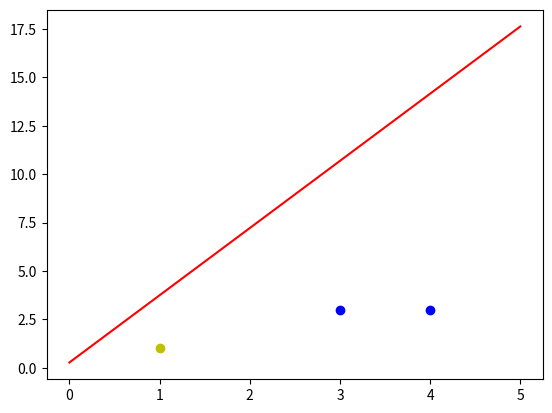

Source code (Python):
# coding: utf-8
 
# In[ ]:
 
import numpy as np
import matplotlib.pyplot as plt
 
# In[ ]:
 
#输入数据
X = np.array([[1,3,3],
              [1,4,3],
              [1,1,1]])
#标签
Y = np.array([1,1,-1])
#权值初始化，1行3列，取值范围-1到1
W = (np.random.random(3)-0.5)*2
print("初始权值：",W)
#学习率设置
lr = 0.21
#计算迭代次数
n = 0
#神经网络输出
O = 0
 
#更新权值
def update():
    #加了global，则可以在函数内部对函数外的对象进行操作了，也可以改变它的值了
    global X,Y,W,lr,n
    n+=1#记录迭代次数
    #矩阵乘，X 三行散列矩阵 W
    O = np.sign(np.dot(X,W.T))
    #改变的权值公式
    W_C = lr*((Y-O.T).dot(X))/int(X.shape[0])

    W = W + W_C


# In[ ]:

#循环更新权值
for _ in range(10):
    update()#更新权值
    print("当前权值:",W)#打印当前权值
    print(n)#打印迭代次数

    # np.sign：激活函数，负数为-1，0为0，正数为1
    # np.dot()矩阵乘法
    np_dot = np.dot(X,W.T)
    O = np.sign(np_dot)#计算当前输出
    print("当前输出:",O)
    #.all()判断两个矩阵是否全部想等
    #O：实际值，Y.T预期值
    #Y.T对矩阵进行转置,转置:行变为列，列变为行
    if(O == Y.T).all(): #如果实际输出等于期望输出，模型收敛，循环结束
        print('Finished')
        print('epoch:',n)
        break


#画图 

#正样本
x1 = [3,4]
y1 = [3,3]
#负样本
x2 = [1]
y2 = [1]
 
#根据权值计算分界线的斜率以及截距
k = -W[1]/W[2]
d = -W[0]/W[2]
print('k=',k)
print('d=',d)
 
xdata = np.linspace(0,5)
 
plt.figure()
plt.plot(xdata,xdata*k+d,'r')
plt.plot(x1,y1,'bo')
plt.plot(x2,y2,'yo')
plt.show()